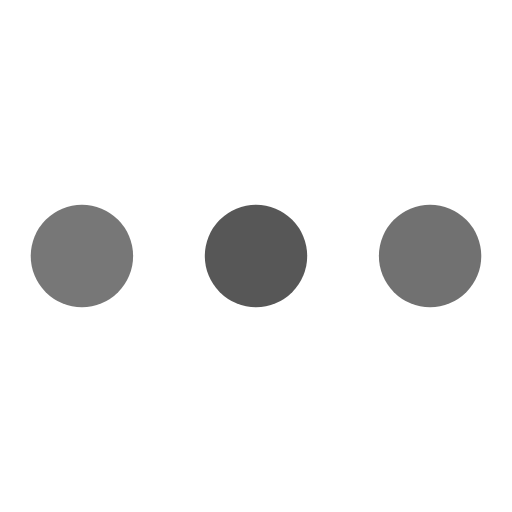
t = 0.00 s
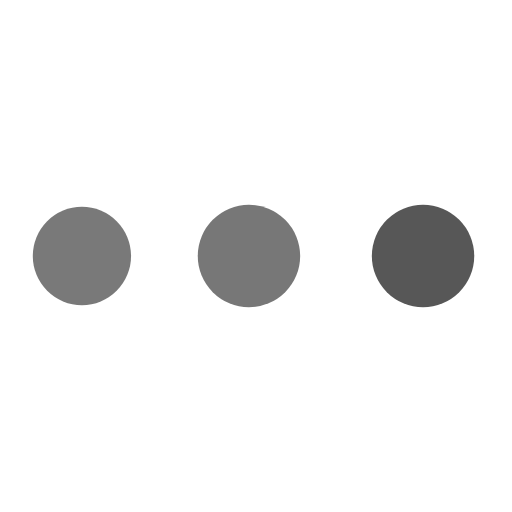
t = 0.19 s
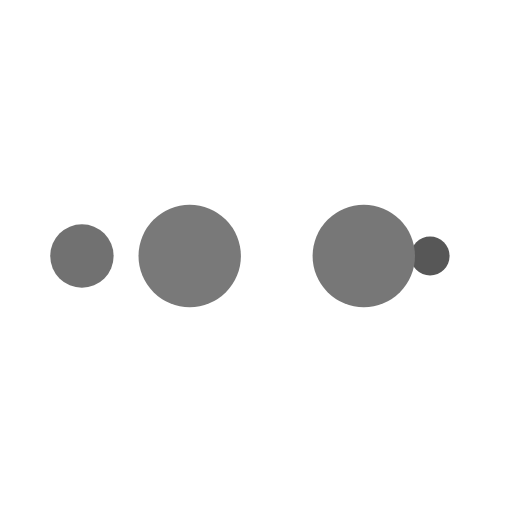
t = 0.32 s
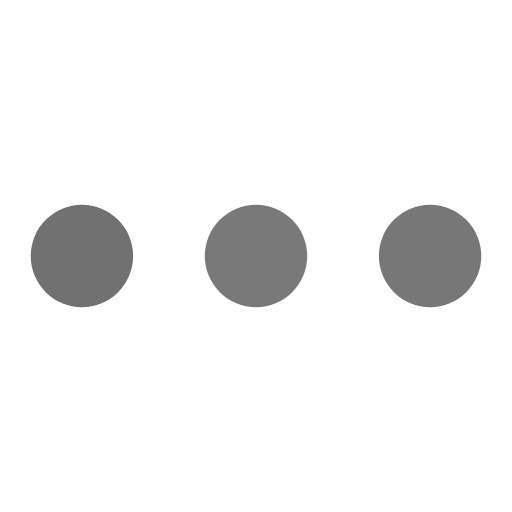
t = 0.52 s
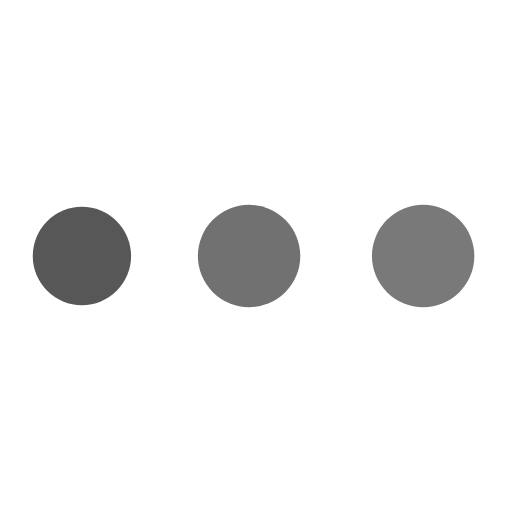
t = 0.71 s
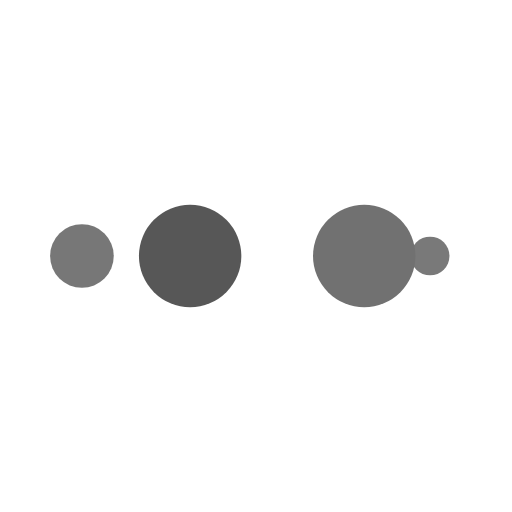
t = 0.84 s

The animated SVG that drew these frames (rendered in a browser with its animation timeline set to each time). Animation: 10 SMIL elements (animate=10); one cycle of 1.03 s, repeats indefinitely.

<svg xmlns="http://www.w3.org/2000/svg" viewBox="0 0 100 100" preserveAspectRatio="xMidYMid" width="50" height="50" style="shape-rendering: auto; display: block; background: rgb(255, 255, 255);" xmlns:xlink="http://www.w3.org/1999/xlink"><g><circle fill="#717171" r="10" cy="50" cx="84">
    <animate begin="0s" keySplines="0 0.5 0.5 1" values="10;0" keyTimes="0;1" calcMode="spline" dur="0.2577319587628866s" repeatCount="indefinite" attributeName="r"></animate>
    <animate begin="0s" values="#717171;#575757;#777777;#797979;#717171" keyTimes="0;0.25;0.5;0.75;1" calcMode="discrete" dur="1.0309278350515465s" repeatCount="indefinite" attributeName="fill"></animate>
</circle><circle fill="#717171" r="10" cy="50" cx="16">
  <animate begin="0s" keySplines="0 0.5 0.5 1;0 0.5 0.5 1;0 0.5 0.5 1;0 0.5 0.5 1" values="0;0;10;10;10" keyTimes="0;0.25;0.5;0.75;1" calcMode="spline" dur="1.0309278350515465s" repeatCount="indefinite" attributeName="r"></animate>
  <animate begin="0s" keySplines="0 0.5 0.5 1;0 0.5 0.5 1;0 0.5 0.5 1;0 0.5 0.5 1" values="16;16;16;50;84" keyTimes="0;0.25;0.5;0.75;1" calcMode="spline" dur="1.0309278350515465s" repeatCount="indefinite" attributeName="cx"></animate>
</circle><circle fill="#797979" r="10" cy="50" cx="50">
  <animate begin="-0.2577319587628866s" keySplines="0 0.5 0.5 1;0 0.5 0.5 1;0 0.5 0.5 1;0 0.5 0.5 1" values="0;0;10;10;10" keyTimes="0;0.25;0.5;0.75;1" calcMode="spline" dur="1.0309278350515465s" repeatCount="indefinite" attributeName="r"></animate>
  <animate begin="-0.2577319587628866s" keySplines="0 0.5 0.5 1;0 0.5 0.5 1;0 0.5 0.5 1;0 0.5 0.5 1" values="16;16;16;50;84" keyTimes="0;0.25;0.5;0.75;1" calcMode="spline" dur="1.0309278350515465s" repeatCount="indefinite" attributeName="cx"></animate>
</circle><circle fill="#777777" r="10" cy="50" cx="84">
  <animate begin="-0.5154639175257733s" keySplines="0 0.5 0.5 1;0 0.5 0.5 1;0 0.5 0.5 1;0 0.5 0.5 1" values="0;0;10;10;10" keyTimes="0;0.25;0.5;0.75;1" calcMode="spline" dur="1.0309278350515465s" repeatCount="indefinite" attributeName="r"></animate>
  <animate begin="-0.5154639175257733s" keySplines="0 0.5 0.5 1;0 0.5 0.5 1;0 0.5 0.5 1;0 0.5 0.5 1" values="16;16;16;50;84" keyTimes="0;0.25;0.5;0.75;1" calcMode="spline" dur="1.0309278350515465s" repeatCount="indefinite" attributeName="cx"></animate>
</circle><circle fill="#575757" r="10" cy="50" cx="16">
  <animate begin="-0.7731958762886598s" keySplines="0 0.5 0.5 1;0 0.5 0.5 1;0 0.5 0.5 1;0 0.5 0.5 1" values="0;0;10;10;10" keyTimes="0;0.25;0.5;0.75;1" calcMode="spline" dur="1.0309278350515465s" repeatCount="indefinite" attributeName="r"></animate>
  <animate begin="-0.7731958762886598s" keySplines="0 0.5 0.5 1;0 0.5 0.5 1;0 0.5 0.5 1;0 0.5 0.5 1" values="16;16;16;50;84" keyTimes="0;0.25;0.5;0.75;1" calcMode="spline" dur="1.0309278350515465s" repeatCount="indefinite" attributeName="cx"></animate>
</circle><g></g></g><!-- [ldio] generated by https://loading.io --></svg>